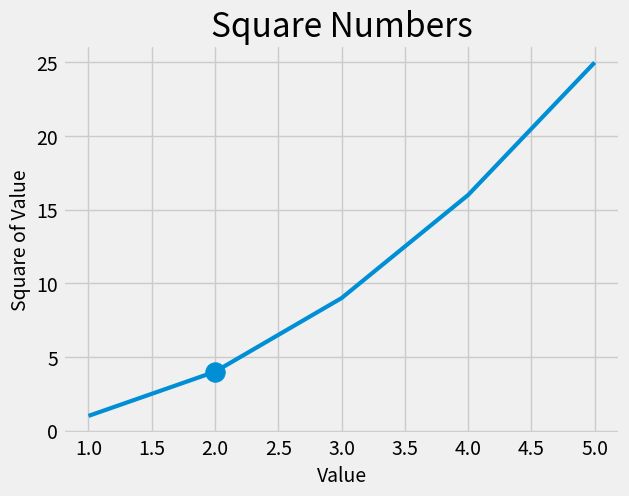

Reproduce this figure in Python.
import matplotlib.pyplot as plt

input_values = [1, 2, 3, 4, 5]
squares = [1, 4, 9, 16, 25]
plt.style.use('fivethirtyeight')
fig, ax = plt.subplots()
ax.scatter(2, 4, s=200)
ax.plot(input_values, squares, linewidth=3)

# Set chart title and label axes.
ax.set_title("Square Numbers", fontsize=24)
ax.set_xlabel("Value", fontsize=14)
ax.set_ylabel("Square of Value", fontsize=14)

# Set size of tick labels.
ax.tick_params(axis='both', labelsize=14)

plt.show()